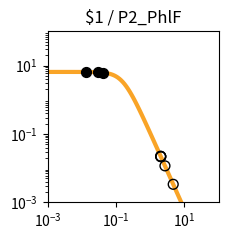

Write the Python code that produced this figure. (Note: this script raises an exception after producing the figure.)
import matplotlib.pyplot as plt
import matplotlib.ticker as ticker
import numpy as np

fig, ax = plt.subplots(figsize=(2.5,2.5))

plt.xlim(1.000000e-03, 1.000000e+02)
plt.ylim(1.000000e-03, 1.000000e+02)

x = np.array([1.000000e-03,1.122018e-03,1.258925e-03,1.412538e-03,1.584893e-03,1.778279e-03,1.995262e-03,2.238721e-03,2.511886e-03,2.818383e-03,3.162278e-03,3.548134e-03,3.981072e-03,4.466836e-03,5.011872e-03,5.623413e-03,6.309573e-03,7.079458e-03,7.943282e-03,8.912509e-03,1.000000e-02,1.122018e-02,1.258925e-02,1.412538e-02,1.584893e-02,1.778279e-02,1.995262e-02,2.238721e-02,2.511886e-02,2.818383e-02,3.162278e-02,3.548134e-02,3.981072e-02,4.466836e-02,5.011872e-02,5.623413e-02,6.309573e-02,7.079458e-02,7.943282e-02,8.912509e-02,1.000000e-01,1.122018e-01,1.258925e-01,1.412538e-01,1.584893e-01,1.778279e-01,1.995262e-01,2.238721e-01,2.511886e-01,2.818383e-01,3.162278e-01,3.548134e-01,3.981072e-01,4.466836e-01,5.011872e-01,5.623413e-01,6.309573e-01,7.079458e-01,7.943282e-01,8.912509e-01,1.000000e+00,1.122018e+00,1.258925e+00,1.412538e+00,1.584893e+00,1.778279e+00,1.995262e+00,2.238721e+00,2.511886e+00,2.818383e+00,3.162278e+00,3.548134e+00,3.981072e+00,4.466836e+00,5.011872e+00,5.623413e+00,6.309573e+00,7.079458e+00,7.943282e+00,8.912509e+00,1.000000e+01,1.122018e+01,1.258925e+01,1.412538e+01,1.584893e+01,1.778279e+01,1.995262e+01,2.238721e+01,2.511886e+01,2.818383e+01,3.162278e+01,3.548134e+01,3.981072e+01,4.466836e+01,5.011872e+01,5.623413e+01,6.309573e+01,7.079458e+01,7.943282e+01,8.912509e+01,1.000000e+02,])
y = np.array([6.504924e+00,6.504901e+00,6.504872e+00,6.504835e+00,6.504786e+00,6.504723e+00,6.504642e+00,6.504537e+00,6.504401e+00,6.504225e+00,6.503998e+00,6.503703e+00,6.503322e+00,6.502830e+00,6.502192e+00,6.501368e+00,6.500302e+00,6.498923e+00,6.497140e+00,6.494835e+00,6.491855e+00,6.488004e+00,6.483028e+00,6.476602e+00,6.468308e+00,6.457608e+00,6.443818e+00,6.426063e+00,6.403239e+00,6.373948e+00,6.336450e+00,6.288585e+00,6.227724e+00,6.150710e+00,6.053856e+00,5.932986e+00,5.783592e+00,5.601124e+00,5.381470e+00,5.121621e+00,4.820487e+00,4.479722e+00,4.104353e+00,3.702930e+00,3.287010e+00,2.869959e+00,2.465285e+00,2.084943e+00,1.738035e+00,1.430171e+00,1.163529e+00,9.374175e-01,7.490845e-01,5.945482e-01,4.692935e-01,3.687800e-01,2.887645e-01,2.254724e-01,1.756608e-01,1.366142e-01,1.061015e-01,8.231576e-02,6.380909e-02,4.943117e-02,3.827374e-02,2.962316e-02,2.292085e-02,1.773080e-02,1.371346e-02,1.060486e-02,8.200039e-03,6.340014e-03,4.901583e-03,3.789314e-03,2.929329e-03,2.264449e-03,1.750438e-03,1.353080e-03,1.045909e-03,8.084622e-04,6.249165e-04,4.830382e-04,3.733694e-04,2.885987e-04,2.230739e-04,1.724258e-04,1.332769e-04,1.030165e-04,7.962664e-05,6.154738e-05,4.757300e-05,3.677149e-05,2.842247e-05,2.196910e-05,1.698097e-05,1.312541e-05,1.014526e-05,7.841753e-06,6.061265e-06,4.685041e-06,3.621291e-06,])
c = "#f9a427"

hi_x = np.array([3.062356e-02,1.319015e-02,4.110993e-02,])
hi_y = np.array([6.347849e+00,6.480622e+00,6.208015e+00,])
lo_x = np.array([2.034624e+00,2.017190e+00,2.699392e+00,4.703392e+00,2.045110e+00,])
lo_y = np.array([2.194408e-02,2.236913e-02,1.167727e-02,3.376404e-03,2.169401e-02,])

plt.loglog(x,y,lw=3,color=c)
plt.scatter(hi_x,hi_y,marker='o',s=50,color='black',zorder=10)
plt.scatter(lo_x,lo_y,marker='o',s=50,edgecolors='black',color='none',zorder=10)

plt.title("$1 / P2_PhlF")

ax.xaxis.set_major_locator(ticker.LogLocator(numticks=3))
ax.yaxis.set_major_locator(ticker.LogLocator(numticks=3))

ax.set_aspect('equal')
plt.tight_layout()

plt.savefig("/home/<user>/output/response_plot_$1_P2_PhlF.png", bbox_inches='tight')
